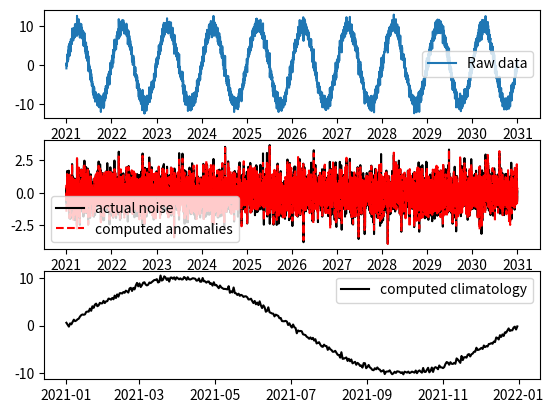

Python code for this plot:
import numpy as np
import datetime
from datetime import timedelta, datetime

def doy_noleap(t):

    ref_t = datetime(2022, t.month, t.day)

    return int(ref_t.strftime('%j'))

def doy_leap(t):
    ref_t = datetime(2020, t.month, t.day)
    return int(ref_t.strftime('%j'))

def total_doy(t):
    return int((datetime(t.year+1, 1, 1) - datetime(t.year, 1, 1) ).total_seconds()/86400)

def fraction_of_year(t):

    return ( doy_leap(dt) - 1 ) / total_doy(dt)


def decomposeClimAnom(ts: np.ndarray, xs: np.ndarray, assist = None):

    if ts.dtype != object:    
        ts_datetime = ts.astype(object)
    else:
        ts_datetime = ts


    if assist is None:

        tm = np.array([
            datetime(2021, 1, 1) + _t * timedelta(days=1)  for _t in range(365)
        ]).astype("datetime64[s]")


        doy  = np.zeros(len(ts_datetime), dtype=np.int32)
        skip = np.zeros(len(ts_datetime), dtype=np.bool_)
        cnt  = np.zeros(len(tm), dtype=np.int32)
        
        doy[:] = -1
        for i, t in enumerate(ts_datetime):

            m = t.month
            d = t.day


            
            if m == 2 and d == 29:
                skip[i] = True
            else:
                skip[i] = False
                doy[i] = doy_noleap(t)

                cnt[doy[i]-1] += 1

        assist = {
            'doy'  : doy,
            'skip' : skip,
            'cnt'  : cnt,
            'tm'   : tm,
        }

    tm = assist['tm']
    doy  = assist['doy']       
    cnt  = assist['cnt']       
    skip = assist['skip']       
   
    xm       = np.zeros((len(tm),))

    for i, t in enumerate(ts_datetime):

        if skip[i] :
            continue
        
        xm[doy[i]-1]  += xs[i]

    xm /= cnt
        
    xa = np.zeros((len(xs),))
    for i, t in enumerate(ts_datetime):

        m = t.month
        d = t.day

        if m == 2 and d == 29:

            # Interpolate Feb 29 if Feb 28 and Mar 1 exist.
            if i > 0 and i < (len(ts) - 1):
                xa[i] = (xa[i-1] + xa[i+1]) / 2.0
            else:
                xa[i] = np.nan
        
        else:
           
            #print("xs[i]: ", xs[i], "; xm[doy[i]-1]: ", xm[doy[i]-1]) 
            xa[i] = xs[i] - xm[doy[i]-1]

    tm = np.array([
        datetime(2021, 1, 1) + _t * timedelta(days=1)  for _t in range(len(tm))
    ]).astype("datetime64[s]")

    return tm, xm, xa, cnt, assist



if __name__ == "__main__":

    # Creating fake data
    import pandas as pd
   
    beg_year = 2021
    end_year = 2030

    expected_cnt = end_year - beg_year + 1
 
    dates    = pd.date_range(start="%04d-01-01" % (beg_year,), end="%04d-12-31" % (end_year,), freq="D")
    noise    = np.random.randn(len(dates))
    raw_data = np.zeros((len(dates),))
    
    amp = 10.0
    wnm = 1.0

    for (i, _dt) in enumerate(dates):

        dt = pd.to_datetime(_dt)
        frac = fraction_of_year(dt)

        raw_data[i] = np.sin(2*np.pi * wnm * frac ) * amp + noise[i]

        
        #print("%d : %d-%d-%d, fraction of that year: %.4f" % (i, dt.year, dt.month, dt.day, ( doy_leap(dt) - 1 ) / total_doy(dt)))
        


    t_clim, clim, anom, cnt, _ = decomposeClimAnom(pd.to_datetime(dates), raw_data)

    if np.any(cnt != expected_cnt):
        print("[Debug] Expected cnt: ", expected_cnt)
        print("[Debug] Computed cnt = ", cnt)
        raise Exception("Count should be %d but we don't get it correct.")


    import matplotlib.pyplot as plt

    fig, ax = plt.subplots(3, 1)
        
    ax[0].plot(dates, raw_data, label="Raw data")

    ax[1].plot(dates, noise, "k-", label="actual noise")
    ax[1].plot(dates, anom, "r--", label="computed anomalies")
    
    ax[2].plot(t_clim, clim, "k-", label="computed climatology")

    for _ax in ax:
        _ax.legend()

    plt.show()
     


